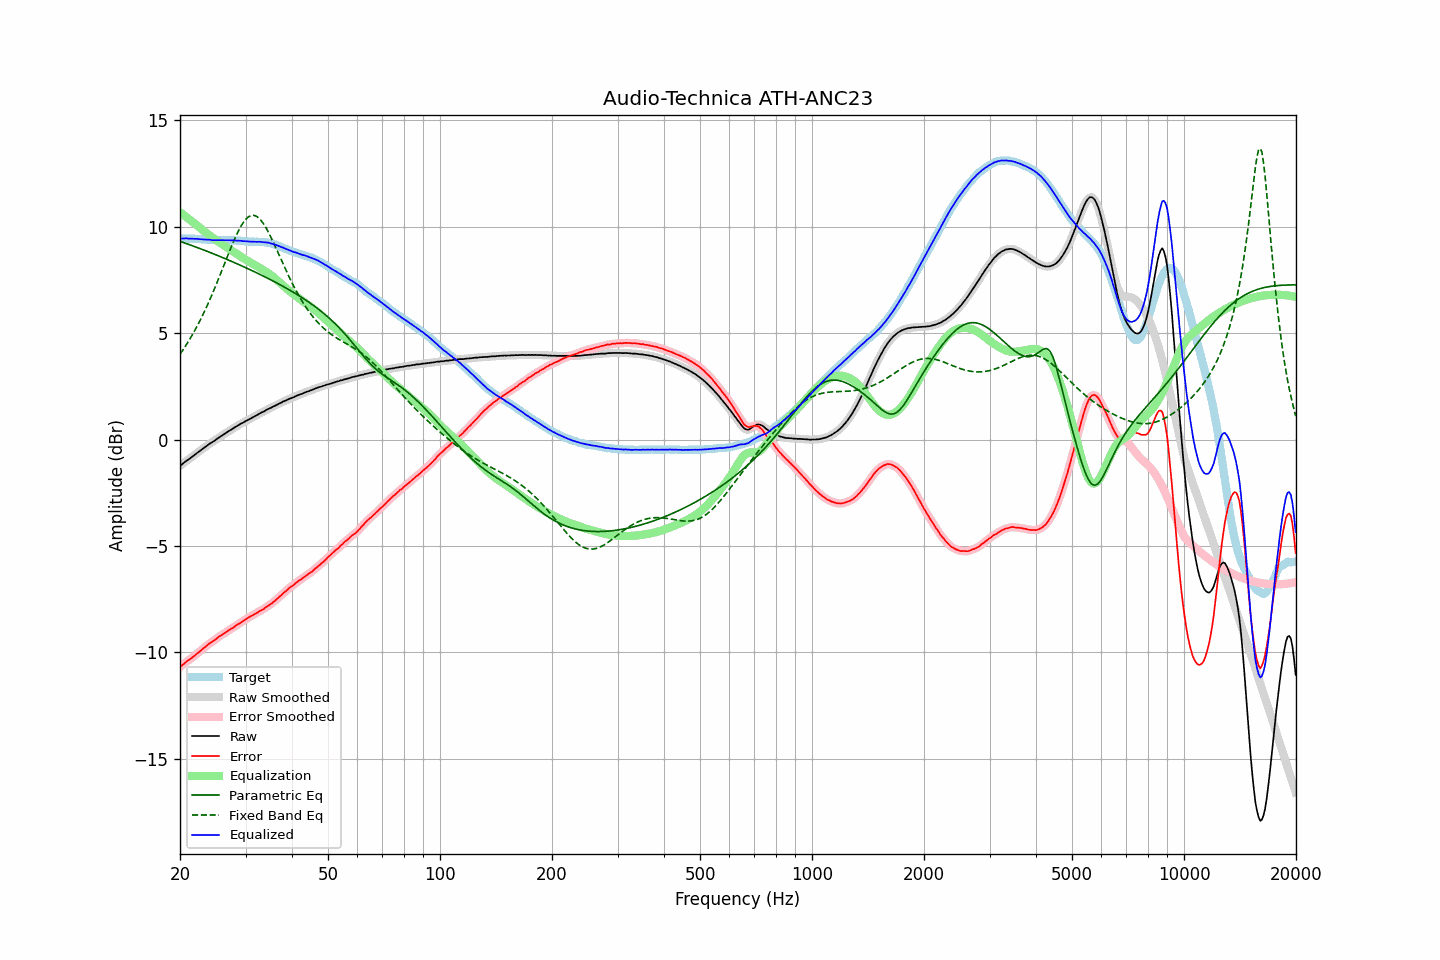

Source data for this figure (header and first rows):
frequency, raw, error, smoothed, error_smoothed, equalization, parametric_eq, fixed_band_eq, equalized_raw, equalized_smoothed, target
20.00, -1.24, -10.69, -1.24, -10.69, 10.68, 9.31, 4.01, 9.44, 9.44, 9.45
20.20, -1.18, -10.63, -1.18, -10.63, 10.63, 9.29, 4.12, 9.45, 9.45, 9.45
20.40, -1.12, -10.57, -1.12, -10.57, 10.57, 9.26, 4.23, 9.45, 9.45, 9.45
20.61, -1.06, -10.51, -1.06, -10.51, 10.51, 9.23, 4.34, 9.45, 9.45, 9.45
20.81, -1.00, -10.44, -1.00, -10.45, 10.45, 9.21, 4.46, 9.45, 9.45, 9.44
21.02, -0.95, -10.39, -0.95, -10.39, 10.40, 9.18, 4.58, 9.45, 9.45, 9.44
21.23, -0.90, -10.34, -0.90, -10.34, 10.34, 9.15, 4.70, 9.44, 9.44, 9.44
21.44, -0.84, -10.29, -0.84, -10.28, 10.28, 9.13, 4.83, 9.44, 9.44, 9.45
21.66, -0.78, -10.22, -0.78, -10.23, 10.22, 9.10, 4.96, 9.44, 9.44, 9.44
21.87, -0.73, -10.17, -0.73, -10.16, 10.16, 9.07, 5.10, 9.43, 9.44, 9.44
22.09, -0.67, -10.10, -0.67, -10.10, 10.10, 9.04, 5.23, 9.43, 9.43, 9.43
22.31, -0.61, -10.04, -0.61, -10.04, 10.04, 9.02, 5.38, 9.43, 9.43, 9.43
22.54, -0.56, -9.98, -0.56, -9.98, 9.98, 8.99, 5.52, 9.42, 9.42, 9.42
22.76, -0.50, -9.92, -0.50, -9.92, 9.91, 8.96, 5.67, 9.41, 9.41, 9.42
22.99, -0.44, -9.85, -0.44, -9.85, 9.85, 8.93, 5.83, 9.41, 9.41, 9.41
23.22, -0.39, -9.79, -0.39, -9.79, 9.79, 8.90, 5.98, 9.40, 9.40, 9.40
23.45, -0.33, -9.73, -0.33, -9.73, 9.73, 8.87, 6.14, 9.40, 9.40, 9.40
23.69, -0.28, -9.67, -0.28, -9.66, 9.67, 8.84, 6.31, 9.39, 9.39, 9.39
23.92, -0.22, -9.60, -0.22, -9.61, 9.61, 8.81, 6.48, 9.39, 9.39, 9.38
24.16, -0.17, -9.55, -0.17, -9.55, 9.56, 8.78, 6.65, 9.39, 9.38, 9.38
24.40, -0.13, -9.51, -0.13, -9.50, 9.50, 8.75, 6.82, 9.37, 9.37, 9.38
24.65, -0.08, -9.46, -0.08, -9.46, 9.45, 8.72, 7.00, 9.37, 9.37, 9.38
24.89, -0.03, -9.41, -0.03, -9.40, 9.39, 8.69, 7.18, 9.36, 9.37, 9.38
25.14, 0.03, -9.34, 0.03, -9.34, 9.34, 8.66, 7.37, 9.37, 9.37, 9.37
25.39, 0.08, -9.28, 0.08, -9.28, 9.29, 8.63, 7.56, 9.37, 9.37, 9.36
25.65, 0.13, -9.23, 0.13, -9.23, 9.24, 8.60, 7.75, 9.37, 9.37, 9.36
25.91, 0.18, -9.18, 0.18, -9.18, 9.18, 8.57, 7.94, 9.36, 9.36, 9.36
26.16, 0.23, -9.14, 0.23, -9.14, 9.13, 8.54, 8.13, 9.36, 9.36, 9.37
26.43, 0.28, -9.09, 0.28, -9.09, 9.08, 8.50, 8.32, 9.36, 9.36, 9.37
26.69, 0.33, -9.04, 0.33, -9.04, 9.03, 8.47, 8.51, 9.36, 9.36, 9.37
26.96, 0.38, -8.98, 0.38, -8.98, 8.99, 8.44, 8.70, 9.36, 9.36, 9.36
27.23, 0.43, -8.93, 0.43, -8.93, 8.94, 8.41, 8.89, 9.37, 9.36, 9.36
27.50, 0.47, -8.89, 0.47, -8.89, 8.89, 8.38, 9.07, 9.36, 9.36, 9.36
27.77, 0.52, -8.85, 0.52, -8.84, 8.84, 8.34, 9.25, 9.36, 9.36, 9.37
28.05, 0.57, -8.79, 0.57, -8.79, 8.79, 8.31, 9.43, 9.36, 9.35, 9.36
28.33, 0.61, -8.74, 0.61, -8.74, 8.74, 8.28, 9.59, 9.35, 9.35, 9.35
28.62, 0.66, -8.68, 0.66, -8.69, 8.69, 8.24, 9.75, 9.35, 9.35, 9.34
28.90, 0.70, -8.65, 0.70, -8.64, 8.64, 8.21, 9.90, 9.34, 9.34, 9.35
29.19, 0.75, -8.59, 0.74, -8.59, 8.59, 8.17, 10.04, 9.34, 9.34, 9.34
29.48, 0.78, -8.55, 0.79, -8.54, 8.54, 8.14, 10.15, 9.32, 9.33, 9.33
29.78, 0.83, -8.49, 0.83, -8.49, 8.49, 8.11, 10.27, 9.32, 9.32, 9.32
30.08, 0.87, -8.45, 0.87, -8.45, 8.45, 8.07, 10.35, 9.32, 9.32, 9.32
30.38, 0.91, -8.40, 0.91, -8.40, 8.40, 8.04, 10.43, 9.31, 9.31, 9.31
30.68, 0.95, -8.35, 0.95, -8.35, 8.36, 8.00, 10.48, 9.31, 9.31, 9.30
30.99, 0.99, -8.31, 0.99, -8.31, 8.31, 7.97, 10.52, 9.30, 9.30, 9.30
31.30, 1.03, -8.27, 1.03, -8.27, 8.27, 7.93, 10.53, 9.30, 9.30, 9.30
31.61, 1.07, -8.23, 1.07, -8.23, 8.22, 7.90, 10.54, 9.29, 9.29, 9.30
31.93, 1.11, -8.18, 1.11, -8.18, 8.18, 7.86, 10.51, 9.29, 9.29, 9.29
32.24, 1.15, -8.15, 1.15, -8.14, 8.14, 7.82, 10.47, 9.29, 9.29, 9.30
32.57, 1.20, -8.09, 1.20, -8.09, 8.10, 7.79, 10.41, 9.30, 9.29, 9.29
32.89, 1.24, -8.05, 1.24, -8.05, 8.05, 7.75, 10.33, 9.29, 9.29, 9.29
33.22, 1.28, -8.01, 1.28, -8.01, 8.01, 7.71, 10.24, 9.29, 9.28, 9.29
33.55, 1.31, -7.97, 1.32, -7.96, 7.96, 7.68, 10.13, 9.27, 9.28, 9.28
33.89, 1.36, -7.91, 1.36, -7.91, 7.91, 7.64, 10.01, 9.27, 9.27, 9.27
34.23, 1.40, -7.85, 1.40, -7.86, 7.86, 7.60, 9.88, 9.26, 9.26, 9.25
34.57, 1.44, -7.81, 1.44, -7.81, 7.81, 7.56, 9.74, 9.25, 9.25, 9.25
34.92, 1.47, -7.76, 1.47, -7.76, 7.76, 7.52, 9.59, 9.23, 9.23, 9.23
35.27, 1.51, -7.71, 1.51, -7.71, 7.70, 7.48, 9.44, 9.21, 9.21, 9.22
35.62, 1.55, -7.64, 1.55, -7.65, 7.64, 7.45, 9.28, 9.19, 9.19, 9.19
35.97, 1.58, -7.59, 1.58, -7.58, 7.58, 7.41, 9.11, 9.16, 9.16, 9.17
... 635 more rows
